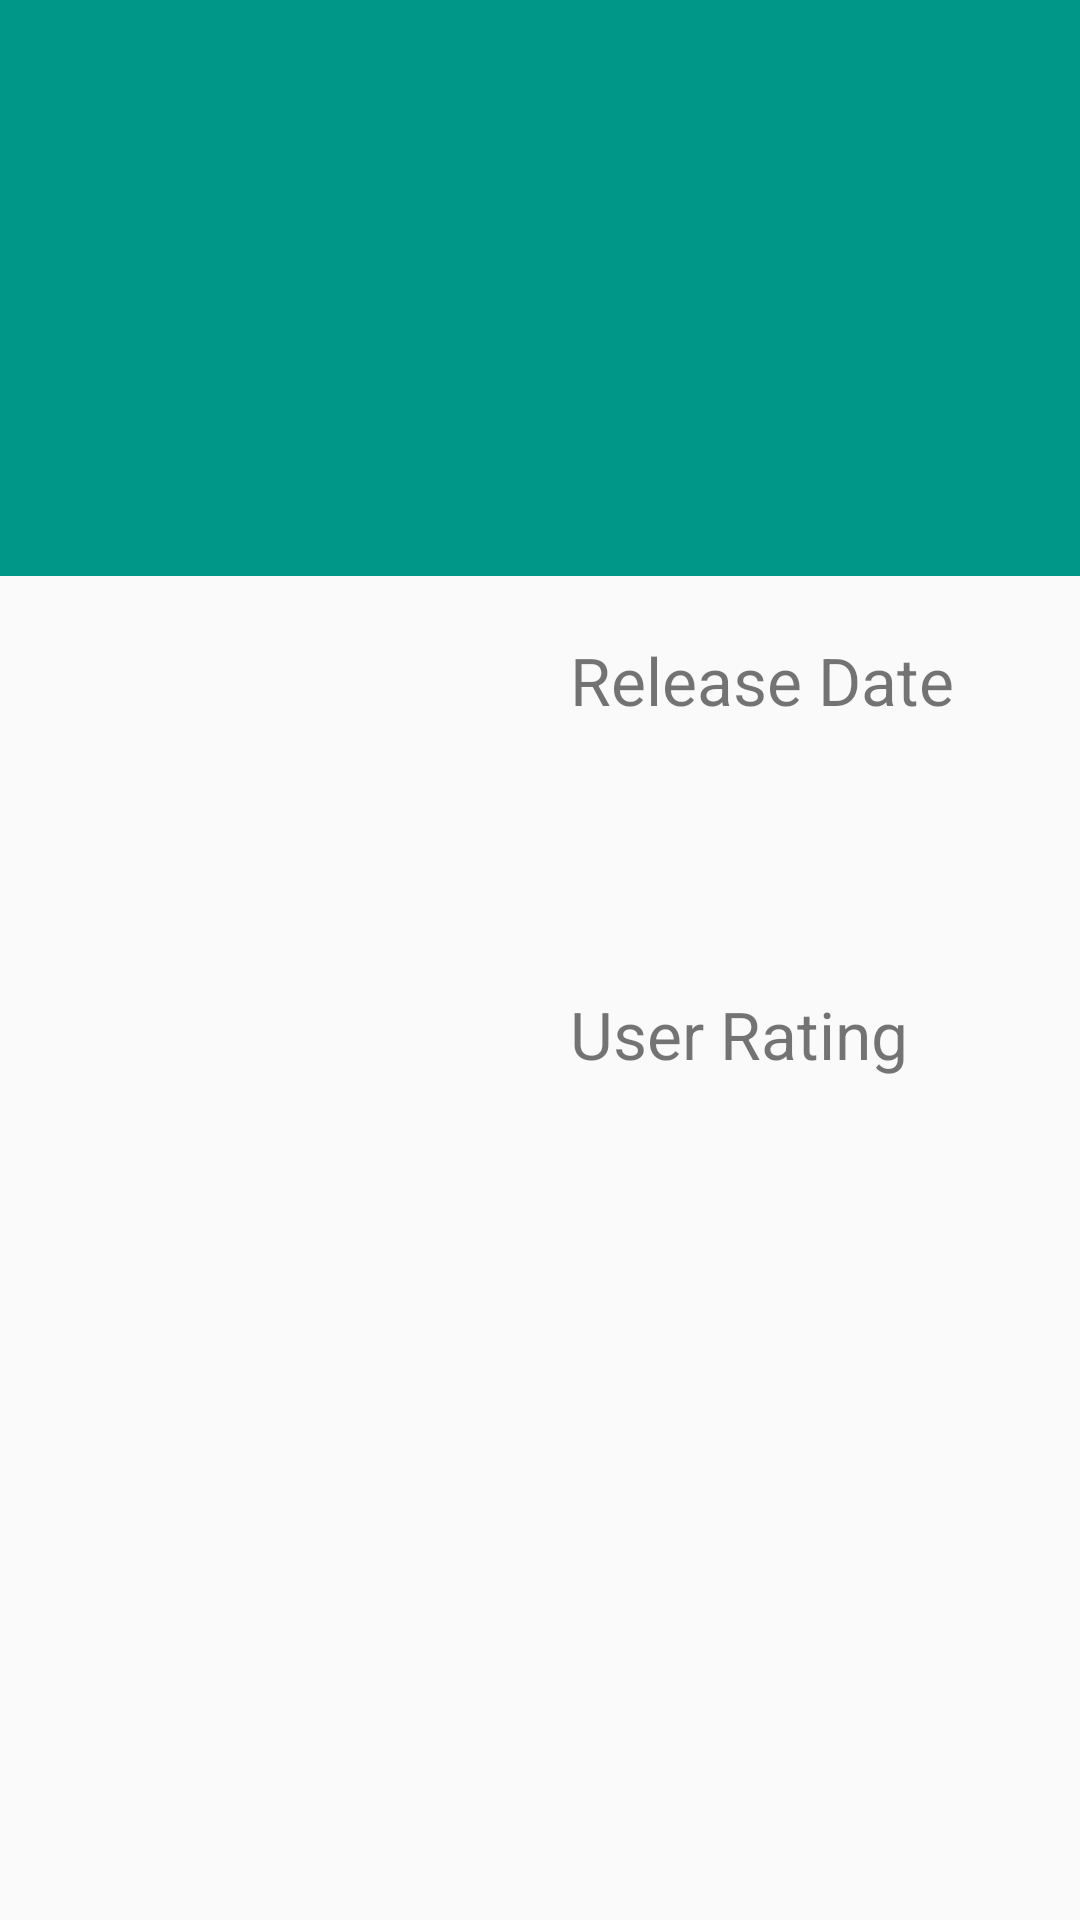

Write the Android layout XML for this screen, with the resource values it uses.
<!-- AndroidManifest.xml: application theme AppTheme -->
<!-- res/layout/activity_movie_detail.xml -->
<?xml version="1.0" encoding="utf-8"?>
<LinearLayout xmlns:android="http://schemas.android.com/apk/res/android"
    xmlns:app="http://schemas.android.com/apk/res-auto"
    xmlns:tools="http://schemas.android.com/tools"
    android:layout_width="match_parent"
    android:layout_height="match_parent"
    android:orientation="vertical"
    tools:context="com.example.vishal.popularmovies.MovieDetailActivity">

    <RelativeLayout
        android:layout_width="match_parent"
        android:layout_height="0dip"
        android:layout_weight="0.3"
        android:background="@color/colorCustomGreen">

        <TextView
            android:layout_width="wrap_content"
            android:layout_height="wrap_content"
            android:id="@+id/original_title_text_view"
            android:layout_centerVertical="true"
            android:layout_marginStart="8dp"
            android:layout_marginLeft="8dp"
            android:textSize="28sp"
            android:textColor="@color/colorWhite"
            android:textStyle="bold"/>

    </RelativeLayout>

    <RelativeLayout
        android:layout_width="match_parent"
        android:layout_height="0dip"
        android:layout_weight="0.4">

        <LinearLayout
            android:layout_width="match_parent"
            android:layout_height="match_parent"
            android:orientation="horizontal">


            <ImageView
                android:contentDescription="@string/desc"
                android:layout_width="0dip"
                android:layout_height="match_parent"
                android:layout_weight="1"
                android:layout_marginTop="8dp"
                android:id="@+id/poster_image_view"
                />
            <LinearLayout
                android:layout_width="0dip"
                android:layout_height="match_parent"
                android:layout_weight="1"
                android:orientation="vertical"
                android:layout_marginStart="20dp"
                android:layout_marginLeft="20dp"
                android:layout_marginTop="20dp">

               <LinearLayout
                   android:layout_width="match_parent"
                   android:layout_height="0dp"
                   android:layout_weight="1"
                   android:orientation="vertical">

                   <TextView
                       android:layout_width="match_parent"
                       android:layout_height="wrap_content"
                       android:layout_gravity="center_horizontal"
                       android:textSize="22sp"
                       android:id="@+id/release_date_view"
                       android:text="@string/release_date"/>
                   <TextView
                       android:layout_width="match_parent"
                       android:layout_height="wrap_content"
                       android:id="@+id/release_date_view_value"
                       android:layout_gravity="center_horizontal"/>

               </LinearLayout>


               <LinearLayout
                   android:layout_width="match_parent"
                   android:layout_height="0dp"
                   android:layout_weight="1"
                   android:orientation="vertical">

                   <TextView
                       android:layout_width="match_parent"
                       android:layout_height="wrap_content"
                       android:layout_gravity="center_horizontal"
                       android:id="@+id/vote_average_view"
                       android:text="@string/vote_average"
                       android:textSize="22sp"/>


                   <TextView
                       android:layout_width="match_parent"
                       android:layout_height="wrap_content"
                       android:id="@+id/vote_average_view_value"/>

               </LinearLayout>





            </LinearLayout>


        </LinearLayout>


    </RelativeLayout>

    <RelativeLayout
        android:layout_width="match_parent"
        android:layout_height="0dip"
        android:layout_weight="0.3">

        <ScrollView
            android:layout_width="match_parent"
            android:layout_height="match_parent">

            <TextView
                android:layout_marginTop="8dp"
                android:layout_width="match_parent"
                android:layout_height="wrap_content"
                android:id="@+id/overview_text_view"
                android:textSize="18sp"
                android:textColor="#000000"
                android:padding="8dp"/>

        </ScrollView>



    </RelativeLayout>


</LinearLayout>
<!-- resources referenced by this layout -->
<resources>
  <color name="colorCustomGreen">#009688</color>
  <color name="colorWhite">#FFFFFF</color>
  <string name="desc">Description</string>
  <string name="release_date">Release Date</string>
  <string name="vote_average">User Rating</string>
  <style name="AppTheme" parent="Theme.AppCompat.Light.DarkActionBar">
          
          <item name="colorPrimary">@color/colorPrimary</item>
          <item name="colorPrimaryDark">@color/colorPrimaryDark</item>
          <item name="colorAccent">@color/colorAccent</item>
      </style>
  <color name="colorPrimary">#03A9F4</color>
  <color name="colorPrimaryDark">#303F9F</color>
  <color name="colorAccent">#FF4081</color>
</resources>
